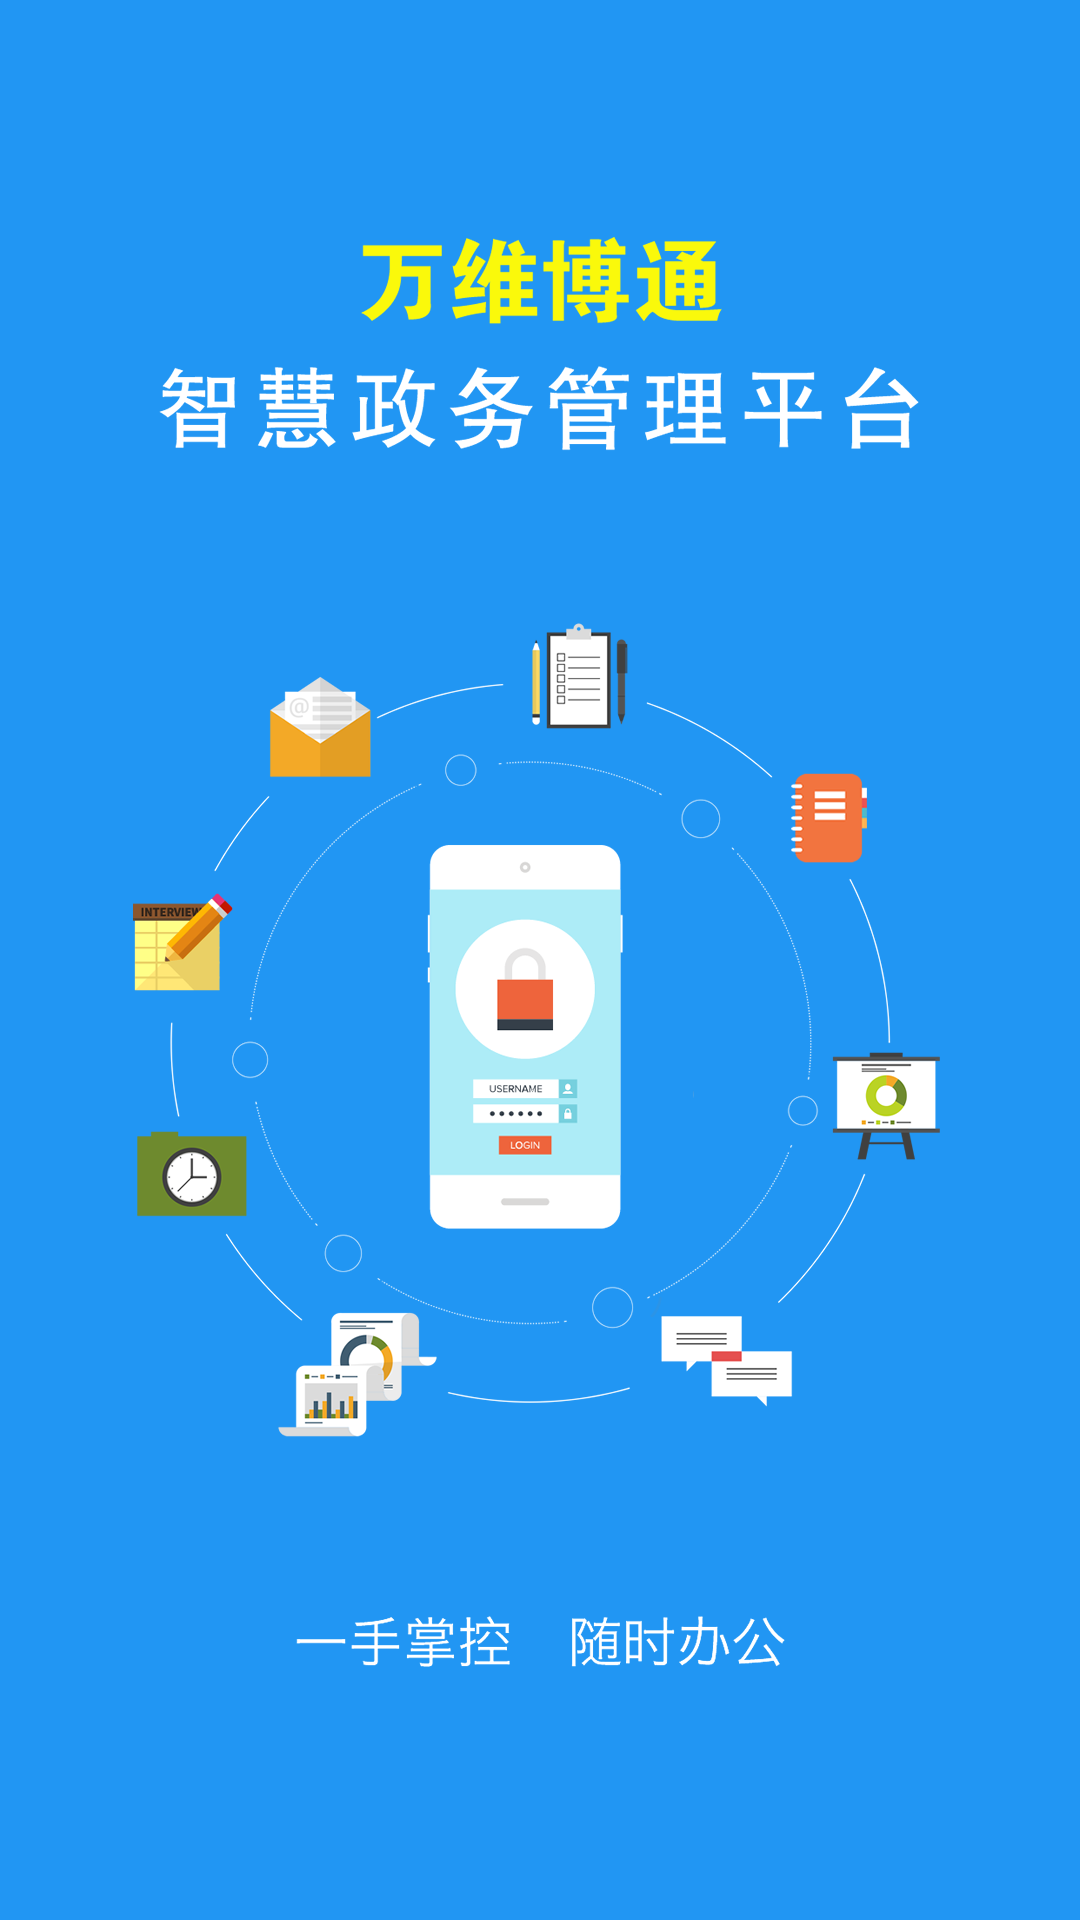

Here is an Android app screen rendered from its layout file. Give the layout XML and the strings, colors and styles it references.
<!-- AndroidManifest.xml: application theme AppTheme -->
<!-- res/layout/activity_splash.xml -->
<?xml version="1.0" encoding="utf-8"?>
<android.support.constraint.ConstraintLayout xmlns:android="http://schemas.android.com/apk/res/android"
    xmlns:app="http://schemas.android.com/apk/res-auto"
    xmlns:tools="http://schemas.android.com/tools"
    android:layout_width="match_parent"
    android:layout_height="match_parent"
    tools:context="com.example.wanve4k.wanve.ui.SplashActivity">

    <ImageView
        android:scaleType="centerCrop"
        android:src="@drawable/splash"
        android:layout_width="match_parent"
        android:layout_height="match_parent" />

</android.support.constraint.ConstraintLayout>
<!-- resources referenced by this layout -->
<resources>
  <!-- drawable splash: png bitmap (drawable-xxhdpi, 132481 bytes) -->
  <style name="AppTheme" parent="Theme.AppCompat.Light.DarkActionBar">
          
          <item name="colorPrimary">@color/colorPrimaryDark</item>
          <item name="colorPrimaryDark">@color/colorPrimaryDark</item>
          <item name="colorAccent">@color/colorPrimaryDark</item>
          <item name="android:textColor">@color/black</item>
          <item name="windowNoTitle">true</item>
      </style>
  <color name="colorPrimaryDark">#2badda</color>
  <color name="black">#000000</color>
</resources>
